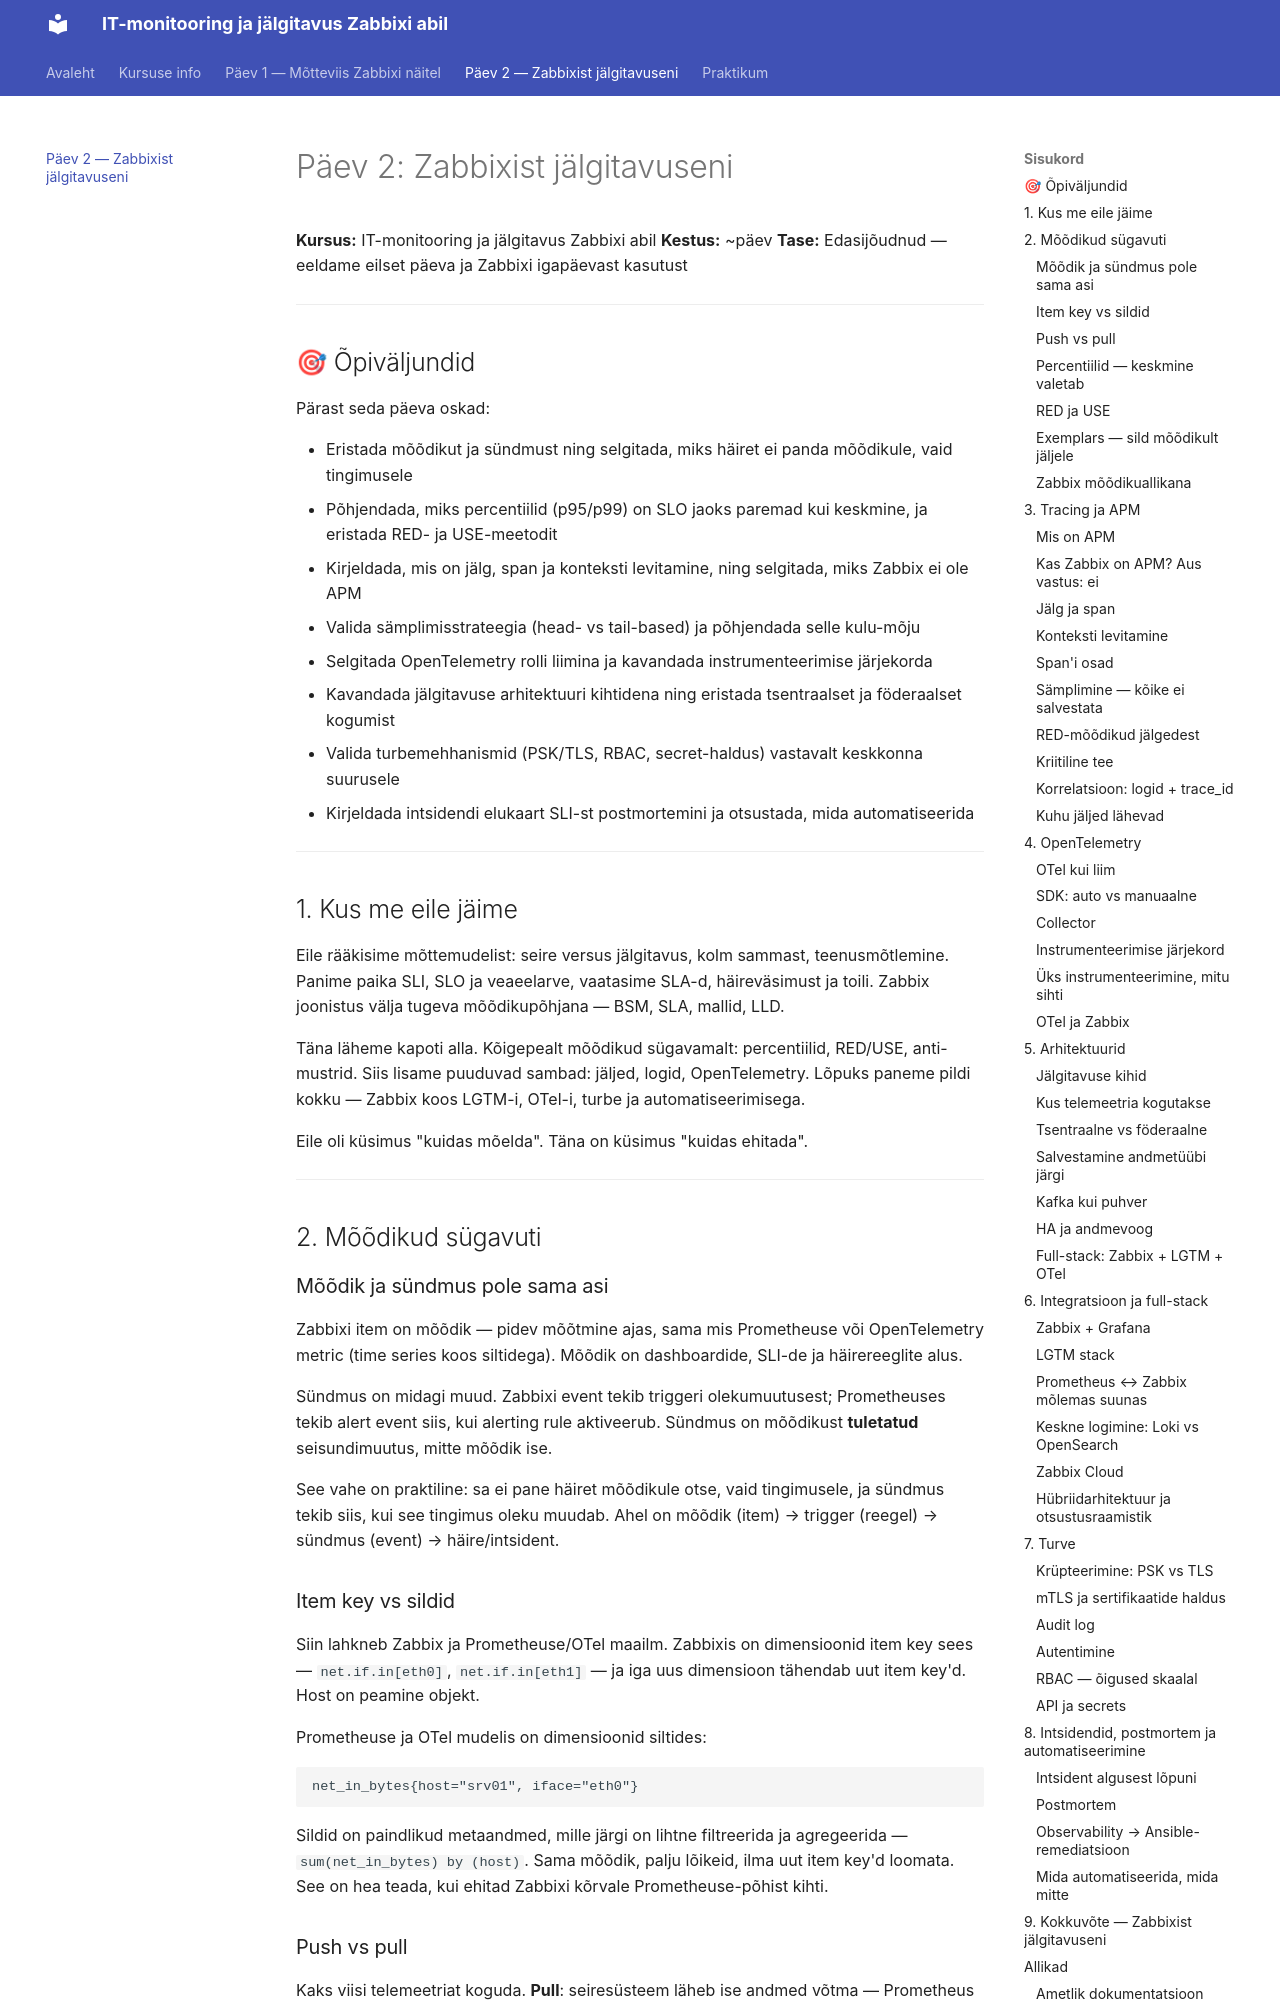

repository: hkhk-tk/zabbix-observability · page: paev2-loeng/index.html · generator: mkdocs

# Päev 2: Zabbixist jälgitavuseni

**Kursus:** IT-monitooring ja jälgitavus Zabbixi abil
**Kestus:** ~päev
**Tase:** Edasijõudnud — eeldame eilset päeva ja Zabbixi igapäevast kasutust

---

## 🎯 Õpiväljundid

Pärast seda päeva oskad:

- Eristada mõõdikut ja sündmust ning selgitada, miks häiret ei panda mõõdikule, vaid tingimusele
- Põhjendada, miks percentiilid (p95/p99) on SLO jaoks paremad kui keskmine, ja eristada RED- ja USE-meetodit
- Kirjeldada, mis on jälg, span ja konteksti levitamine, ning selgitada, miks Zabbix ei ole APM
- Valida sämplimisstrateegia (head- vs tail-based) ja põhjendada selle kulu-mõju
- Selgitada OpenTelemetry rolli liimina ja kavandada instrumenteerimise järjekorda
- Kavandada jälgitavuse arhitektuuri kihtidena ning eristada tsentraalset ja föderaalset kogumist
- Valida turbemehhanismid (PSK/TLS, RBAC, secret-haldus) vastavalt keskkonna suurusele
- Kirjeldada intsidendi elukaart SLI-st postmortemini ja otsustada, mida automatiseerida

---

## 1. Kus me eile jäime

Eile rääkisime mõttemudelist: seire versus jälgitavus, kolm sammast, teenusmõtlemine. Panime paika SLI, SLO ja veaeelarve, vaatasime SLA-d, häireväsimust ja toili. Zabbix joonistus välja tugeva mõõdikupõhjana — BSM, SLA, mallid, LLD.

Täna läheme kapoti alla. Kõigepealt mõõdikud sügavamalt: percentiilid, RED/USE, anti-mustrid. Siis lisame puuduvad sambad: jäljed, logid, OpenTelemetry. Lõpuks paneme pildi kokku — Zabbix koos LGTM-i, OTel-i, turbe ja automatiseerimisega.

Eile oli küsimus "kuidas mõelda". Täna on küsimus "kuidas ehitada".

---

## 2. Mõõdikud sügavuti

### Mõõdik ja sündmus pole sama asi

Zabbixi item on mõõdik — pidev mõõtmine ajas, sama mis Prometheuse või OpenTelemetry metric (time series koos siltidega). Mõõdik on dashboardide, SLI-de ja häirereeglite alus.

Sündmus on midagi muud. Zabbixi event tekib triggeri olekumuutusest; Prometheuses tekib alert event siis, kui alerting rule aktiveerub. Sündmus on mõõdikust **tuletatud** seisundimuutus, mitte mõõdik ise.

See vahe on praktiline: sa ei pane häiret mõõdikule otse, vaid tingimusele, ja sündmus tekib siis, kui see tingimus oleku muudab. Ahel on mõõdik (item) → trigger (reegel) → sündmus (event) → häire/intsident.

### Item key vs sildid

Siin lahkneb Zabbix ja Prometheuse/OTel maailm. Zabbixis on dimensioonid item key sees — `net.if.in[eth0]`, `net.if.in[eth1]` — ja iga uus dimensioon tähendab uut item key'd. Host on peamine objekt.

Prometheuse ja OTel mudelis on dimensioonid siltides:

```
net_in_bytes{host="srv01", iface="eth0"}
```

Sildid on paindlikud metaandmed, mille järgi on lihtne filtreerida ja agregeerida — `sum(net_in_bytes) by (host)`. Sama mõõdik, palju lõikeid, ilma uut item key'd loomata. See on hea teada, kui ehitad Zabbixi kõrvale Prometheuse-põhist kihti.

### Push vs pull

Kaks viisi telemeetriat koguda. **Pull**: seiresüsteem läheb ise andmed võtma — Prometheus scrape'ib `/metrics` endpoint'i, otsustab ise, millal koguda, ja teenuse-avastus on sisse ehitatud. **Push**: andmed saadetakse seiresüsteemi — Zabbixi aktiivne agent ja OTLP töötavad nii. Push sobib NAT-i ja tulemüüride taha ning lühiajaliste tööde (batch, serverless) jaoks.

Zabbix oskab mõlemat. Eile nägime passiivset (pull) ja aktiivset (push) agenti — sama jaotus kehtib kogu telemeetriamaailmas.
